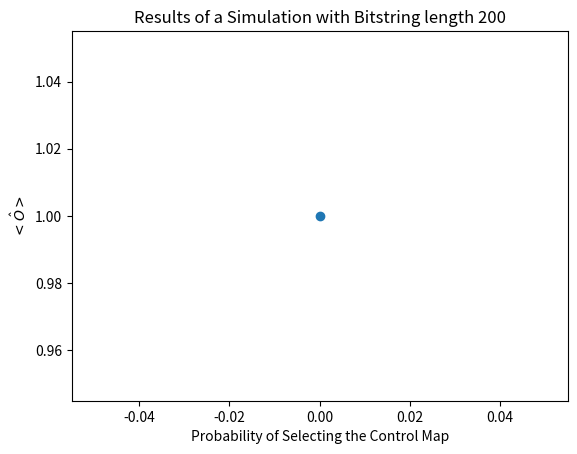

Reproduce this figure in Python. (Note: this script raises an exception after producing the figure.)
import numpy as np
import random
import matplotlib.pyplot as plt
from fractions import Fraction
"""
num << 1 for leftshift
num >> 1 for rightshift
x ^ y for XOR
application of the control map fully works along with bernoulli map
have tested with [0, 1/4, 1/3, 1/2, 2/3, 0.9]
and length 4, 5, 20
Issue: Order Parameter fails for large bin lengths
Solution: Change to fraction representations
"""

def _init_( num, Length):
    num = num
    Length = Length


def to_bin_array( num, Length):
    array = np.empty(Length, bool)
    for i in range(Length, -1, 1):
        if num % 2 == 1:
            array[i] = 1
            num = num // 2
        else:
            array[i] = 0
            num = num / 2
    return array


def dec2int( num, length):
    """

    :type num: Fraction
    :type length: int
    """
    assert 0 <= num < 1, length > 0
    return int(num * (2 ** length))


def reset(bin_num):
    """
    :type bin_num: int
    odd numbers end with b_L =1
    num - 1 for set b_L = 0 if odd
    """
    if bin_num % 2 == 1:
        bin_num = bin_num - 1
    return bin_num


def left(num, length):
    """

    :param num: int
    :param length: int
    :return: int
    """
    if num >= 2 << (length - 2):
        num = (num << 1) ^ 1
    else:
        num = num << 1
    return num % (2 ** (length))


def right(num):
    """

    :param num: int
    :return: int
    """
    num = reset(num)
    # if num % 2 ==1 and (num//2) % 2 == 0 and (num//4)%2 == 1:
    #    num = num + 2
    num = num // 2
    return num


def order_parameter(num, length):
    param = float(0)
    binrep ="{0:b}".format(left(num, length)^num)
    count = 2*binrep.count('1')/length-1
    for i in range(length):
        if i == length-1:
            param += -((-1) ** (((num >> i) % 2) + 1)) * (-1) ** ((num % 2) + 1)
        #if i == 0:
        #    param += ((-1) ** ((num % 2) ^ 1)) * (-1) ** (((num >> 1) % 2) ^ 1)
        else:
            param += -((-1) ** (((num >> i) % 2) + 1)) * (-1) ** (((num >> (i + 1)) % 2) + 1)
    return count


def bernoulli(num, length):
    num = left(num, length)
    num = num & (~0b111)
    return num + random.randint(0, 8)


def control(num, length):

    if num < 2 ** (length-1):
        xj = dec2int(Fraction(1, 3), length)
    else:
        xj = dec2int(Fraction(2, 3), length)
    if num == xj:
        return num
    else:
        temp = right(num) + right(xj)
    if temp == num:
        return num + 1
    return temp


def to_dec( integer, length):
    ans = 0
    i = length
    while integer != 0:
        if integer % 2 == 1:
            ans += 2**(-i)
        i-=1
        integer = integer//2
    return ans


"""
# Tests the conversion and control
test = dec2int(0.5, 4)
print(test)
print(right(test))
print(right(control(test, 4)))
"""
tests = [0, Fraction(3,4), Fraction(2, 3),  Fraction(1, 3),Fraction(1, 2), Fraction(1, 5)]
'''
# Tests iterations of the bernoulli and control map
for i in range(6):
    num = dec2int(tests[i], 4)
    print("new", num)
    for loops in range(10):
        if True:
            num = bernoulli(num, 4)
            print(num)
        else:
            num = control(num, 4)
    print(num)
'''
'''
# Tests the order parameter
for i in range(6):
    num = dec2int(tests[i],  200)
    print(tests[i], order_parameter(num, 200))
'''
# Tests the full thing with random ints over all probabilities

length = 0
random.seed(10)
times = 100
low_prob = 100
high_prob = 100 + 1
record = np.zeros([high_prob-low_prob, 1], dtype=float)
for k in range(0, times):
    j = 0
    print(k)
    for prob in range(low_prob, high_prob, 1):
        #print(prob)
        number = random.random()
        #number = tests[k]
        length = 200
        rep = dec2int(number, length)
        #print(k, rep, dec2int(Fraction(2, 3), length), dec2int(Fraction(1, 3), length))
        for i in range((length**2)//2):
            if random.random() > (float(prob)/100):
                rep = bernoulli(rep, length)
            else:
                rep = control(rep, length)
            #rep = control(rep, length)
            #print(rep)
        binary = to_bin_array(rep, length)
        record[j] += order_parameter(rep, length)/times
        j += 1
        #print(j, number, rep, record[j])
plt.rcParams.update({
    "text.usetex": False,
})
print(record[0])
fig, ax = plt.subplots()
ax.plot( np.linspace(0,1,high_prob-low_prob), record, marker='o')
ax.set_xlabel(r'Probability of Selecting the Control Map')
ax.set_ylabel(r'$ <\hat{O}>$')
ax.set_title(r'Results of a Simulation with Bitstring length '+str(length))
#fig.save("200 Length BitString, Full Probability Spectrum")
plt.show()
fig, ax = plt.subplots()
ax.plot( np.linspace(.3,.6,30), record[30:60], marker='o')
ax.set_xlabel(r'Probability of Selecting the Control Map')
ax.set_ylabel(r'$ <\hat{O}>$')
ax.set_title(r'Results of a Simulation with Bitstring length '+str(length))
#fig.save("200 Length BitString, Full Probability Spectrum")
plt.show()

